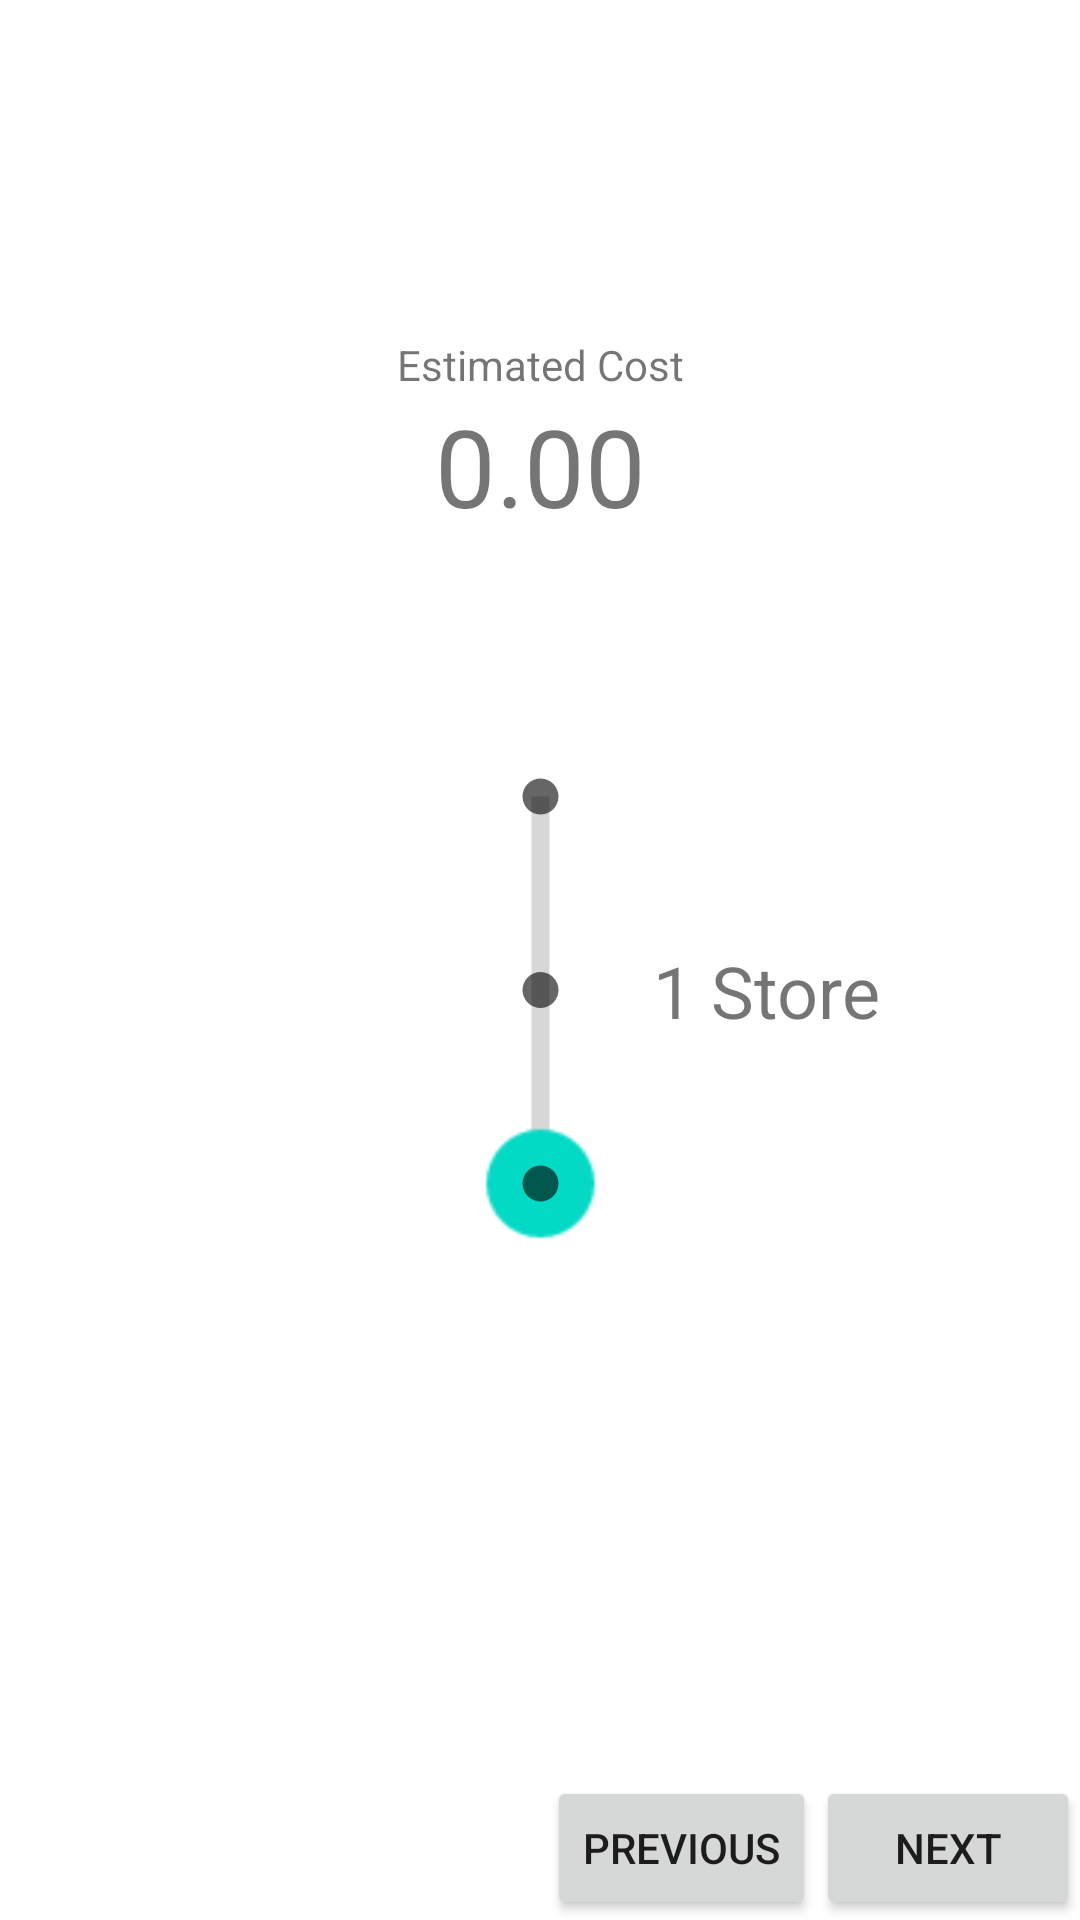

Write the Android layout XML for this screen, with the resource values it uses.
<!-- AndroidManifest.xml: application theme Theme.SubListsByStore -->
<!-- res/layout/activity_stores_and_savings.xml -->
<?xml version="1.0" encoding="utf-8"?>
<androidx.constraintlayout.widget.ConstraintLayout xmlns:android="http://schemas.android.com/apk/res/android"
    xmlns:app="http://schemas.android.com/apk/res-auto"
    xmlns:tools="http://schemas.android.com/tools"
    android:layout_width="match_parent"
    android:layout_height="match_parent"
    android:textAlignment="center"
    tools:context=".StoreResultsActivity">

    <TextView
        android:id="@+id/CostEstimateView"
        android:layout_width="175dp"
        android:layout_height="84dp"
        android:layout_marginBottom="32dp"
        android:text="0.00"
        android:textAlignment="center"
        android:textSize="36sp"
        app:layout_constraintBottom_toBottomOf="parent"
        app:layout_constraintEnd_toEndOf="parent"
        app:layout_constraintStart_toStartOf="parent"
        app:layout_constraintTop_toTopOf="parent"
        app:layout_constraintVertical_bias="0.25" />

    <TextView
        android:id="@+id/numStoresText"
        android:layout_width="wrap_content"
        android:layout_height="wrap_content"
        android:text="1 Store"
        android:textAlignment="center"
        android:textSize="24sp"
        app:layout_constraintBottom_toBottomOf="@+id/numStoresSeekBar"
        app:layout_constraintStart_toEndOf="@+id/numStoresSeekBar"
        app:layout_constraintTop_toBottomOf="@+id/CostEstimateView" />

    <TextView
        android:id="@+id/textView2"
        android:layout_width="wrap_content"
        android:layout_height="wrap_content"
        android:text="Estimated Cost"
        app:layout_constraintBottom_toTopOf="@+id/CostEstimateView"
        app:layout_constraintEnd_toEndOf="parent"
        app:layout_constraintStart_toStartOf="parent" />

    <Button
        android:id="@+id/nextBtn"
        android:layout_width="wrap_content"
        android:layout_height="wrap_content"
        android:onClick="nextPageButton"
        android:text="Next"
        app:layout_constraintBottom_toBottomOf="parent"
        app:layout_constraintEnd_toEndOf="parent" />

    <Button
        android:id="@+id/prevBtn"
        android:layout_width="wrap_content"
        android:layout_height="wrap_content"
        android:onClick="prevPageButton"
        android:text="Previous"
        app:layout_constraintBottom_toBottomOf="parent"
        app:layout_constraintEnd_toStartOf="@+id/nextBtn" />

    <SeekBar
        android:id="@+id/numStoresSeekBar"
        style="@style/Widget.AppCompat.SeekBar.Discrete"
        android:layout_width="75dip"
        android:layout_height="230dip"
        android:indeterminate="false"
        android:max="2"
        android:progress="0"
        android:rotation="270"
        android:scaleX="3"
        android:scaleY="3"
        app:layout_constraintEnd_toEndOf="parent"
        app:layout_constraintStart_toStartOf="parent"
        app:layout_constraintTop_toBottomOf="@+id/CostEstimateView" />

    <androidx.constraintlayout.widget.Barrier
        android:layout_width="wrap_content"
        android:layout_height="wrap_content"
        app:barrierDirection="left"
        tools:layout_editor_absoluteX="199dp"
        tools:layout_editor_absoluteY="234dp" />

</androidx.constraintlayout.widget.ConstraintLayout>
<!-- resources referenced by this layout -->
<resources>
  <style name="Theme.SubListsByStore" parent="Theme.MaterialComponents.DayNight.DarkActionBar">
          
          <item name="colorPrimary">@color/purple_500</item>
          <item name="colorPrimaryVariant">@color/purple_700</item>
          <item name="colorOnPrimary">@color/white</item>
          
          <item name="colorSecondary">@color/teal_200</item>
          <item name="colorSecondaryVariant">@color/teal_700</item>
          <item name="colorOnSecondary">@color/black</item>
          
          <item name="android:statusBarColor" tools:targetApi="l">?attr/colorPrimaryVariant</item>
          
      </style>
  <!-- not gathered from this repository: default colours our renderer supplied (Android Studio template values) -->
  <color name="purple_500">#FF6200EE</color>
  <color name="purple_700">#FF3700B3</color>
  <color name="teal_200">#FF03DAC5</color>
  <color name="teal_700">#FF018786</color>
  <color name="black">#FF000000</color>
  <color name="white">#FFFFFFFF</color>
</resources>
